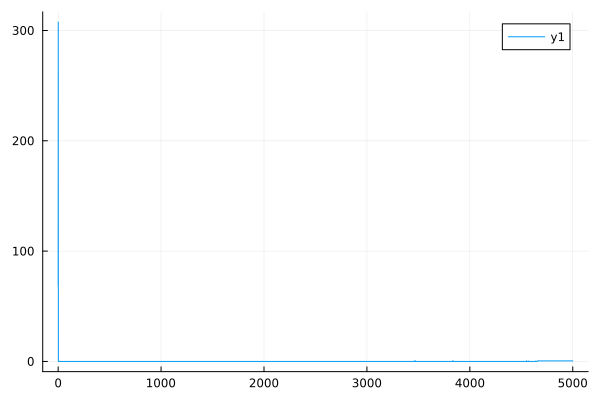

The file beside this chart, header and first rows:
0	68.71919458072043
1	307.7
2	2.8671679435478606e-12
3	2.8671679435478606e-12
4	2.8671679435478606e-12
5	2.8671679435478606e-12
6	2.8671679427959106e-12
7	2.8671679427959106e-12
8	2.8671679427959106e-12
9	2.8671679427959106e-12
10	2.8671679427959106e-12
11	2.8671679424199255e-12
12	2.8671679420439404e-12
13	2.8671679420439404e-12
14	2.8671679420439404e-12
15	2.8671679420439404e-12
16	2.867167941291985e-12
17	2.867167941291985e-12
18	2.867167941291985e-12
19	2.867167941291985e-12
20	2.8671679405400146e-12
21	2.8671679405400146e-12
22	2.8671679405400146e-12
23	2.8671679405400146e-12
24	2.8671679405400146e-12
25	2.867167940164029e-12
26	2.867167939788045e-12
27	2.867167939788045e-12
28	2.867167939788045e-12
29	2.867167939788045e-12
30	2.867167939036094e-12
31	2.867167939036094e-12
32	2.867167939036094e-12
33	2.867167939036094e-12
34	2.86716793828412e-12
35	2.86716793828412e-12
36	2.86716793828412e-12
37	2.86716793828412e-12
38	2.86716793828412e-12
39	2.8671679379081343e-12
40	2.8671679375321686e-12
41	2.8671679375321686e-12
42	2.8671679375321686e-12
43	2.867167937156183e-12
44	2.8671679367801786e-12
45	2.8671679367801786e-12
46	2.8671679367801786e-12
47	2.8671679367801786e-12
48	2.8671679360282274e-12
49	2.8671679360282274e-12
50	2.8671679360282274e-12
51	2.8671679360282274e-12
52	2.8671679360282274e-12
53	2.867167935652243e-12
54	2.867167935276253e-12
55	2.867167935276253e-12
56	2.867167935276253e-12
57	2.867167934900288e-12
58	2.867167934524302e-12
59	2.867167934524302e-12
60	2.867167934524302e-12
... 4,940 more rows
